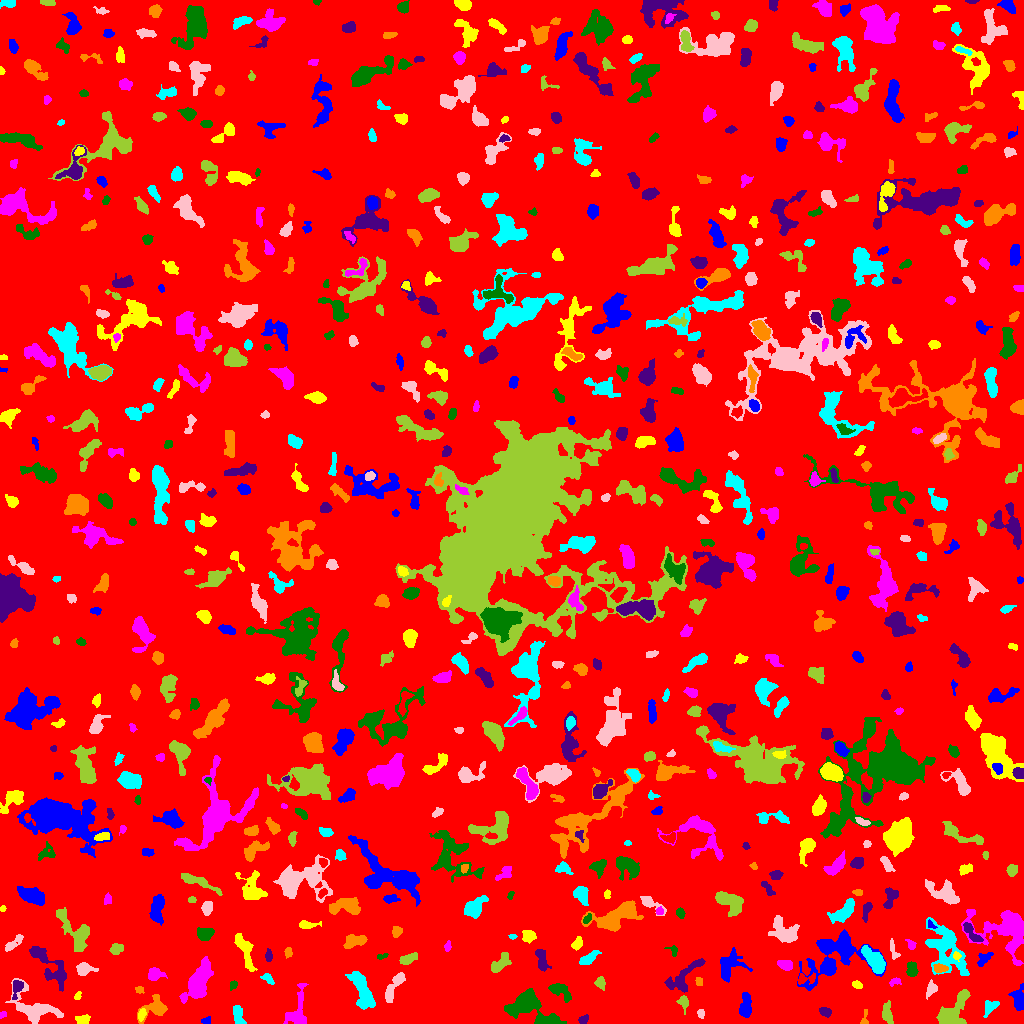

The table this chart was drawn from, first rows:
ID, X, Y, A, B, theta, total_flux, mu_max, mu_median, mu_mean, R_fwhm, R_e, R10, R90, x_start, x_end, y_start, y_end, area, greylevel
0, 512.2, 515.4, 300.4, 296.6, 0.8307, 1459188, 13.0, 1.0, 1.734, 37.55, 235.7, 89.1, 387.3, 0, 1023, 0, 1023, 841485, 1.734
1, 206.4, 2.96, 1.944, 1.63, 0.5049, 50.0, 2.0, 1.0, 0.7812, 3.568, 2.111, 0.7979, 3.29, 201, 210, 0, 7, 64, 5.781
2, 82.88, 4.004, 3.477, 2.397, 0.00119, 281.0, 4.0, 2.0, 2.322, 5.412, 3.613, 1.493, 5.382, 75, 90, 0, 9, 121, 6.322
3, 2.901, 8.835, 1.984, 1.423, 0.592, 91.0, 4.0, 2.0, 2.022, 3.038, 2.034, 0.7979, 3.29, 0, 6, 5, 12, 45, 6.022
4, 547.5, 3.167, 5.231, 1.836, -0.04321, 251.0, 4.0, 2.0, 1.619, 5.202, 3.827, 1.493, 5.836, 537, 558, 0, 8, 155, 8.619
5, 583.2, 4.034, 2.715, 1.876, 0.516, 174.0, 4.0, 2.0, 2.175, 4.184, 2.821, 1.128, 4.406, 578, 588, 0, 9, 80, 6.175
6, 864.4, 4.562, 4.776, 1.606, 1.483, 64.0, 2.0, 1.0, 0.8649, 4.107, 2.523, 0.9772, 3.827, 860, 868, 0, 14, 74, 5.865
7, 990.3, 16.5, 4.282, 2.656, 0.7831, 402.0, 5.0, 2.0, 2.497, 4.754, 3.909, 1.596, 6.155, 983, 999, 6, 23, 161, 6.497
8, 700.9, 9.84, 2.388, 1.599, -1.411, 169.0, 5.0, 3.0, 2.683, 3.385, 2.459, 0.9772, 3.742, 697, 704, 5, 14, 63, 6.683
9, 887, 10.21, 5.352, 2.311, -1.423, 537.0, 6.0, 3.0, 2.841, 5.642, 4.26, 1.693, 6.699, 882, 893, 0, 23, 189, 6.841
10, 419.5, 7.88, 3.77, 2.04, 1.559, 183.0, 3.0, 2.0, 1.726, 4.222, 3.241, 1.382, 5.171, 416, 424, 0, 14, 106, 5.726
11, 1019, 24.51, 5.9, 2.846, -1.517, 1073, 9.0, 4.0, 4.434, 6.05, 4.583, 1.871, 7.247, 1008, 1023, 13, 40, 242, 8.434
12, 141.7, 8.885, 2.535, 1.496, 1.133, 130.0, 4.0, 1.0, 1.494, 3.523, 2.459, 0.9772, 3.949, 138, 146, 2, 15, 87, 9.494
13, 297.2, 13.72, 12.08, 4.959, 1.327, 842.0, 4.0, 2.0, 2.074, 9.853, 6.77, 2.706, 10.09, 283, 308, 0, 40, 406, 6.074
14, 526.1, 17.92, 10.88, 6.605, -0.0842, 2174, 9.0, 3.0, 3.071, 6.604, 8.078, 3.09, 12.75, 504, 566, 0, 35, 708, 7.071
15, 825.4, 11.61, 3.037, 2.137, -0.3563, 279.0, 5.0, 3.0, 2.657, 4.107, 3.29, 1.262, 5.046, 819, 831, 6, 16, 105, 6.657
16, 155.1, 15.48, 7.292, 4.595, 0.6049, 934.0, 8.0, 2.0, 2.813, 5.382, 5.171, 1.954, 8.649, 137, 167, 0, 29, 332, 6.813
17, 238.1, 7.942, 5.339, 2.325, -1.328, 484.0, 5.0, 3.0, 2.674, 5.47, 4.26, 1.693, 6.507, 233, 246, 0, 18, 181, 6.674
18, 33.3, 14.95, 11.91, 6.635, -0.5056, 2086, 9.0, 2.0, 3.036, 7.378, 7.421, 2.877, 12.48, 5, 63, 0, 45, 687, 7.036
19, 683.5, 21.62, 3.36, 2.476, -1.322, 331.0, 6.0, 2.0, 2.736, 4.37, 3.338, 1.262, 5.262, 676, 688, 9, 28, 121, 7.736
20, 724.9, 23.83, 3.313, 2.547, 0.07301, 292.0, 5.0, 2.0, 2.413, 3.989, 3.568, 1.382, 5.47, 716, 731, 19, 30, 121, 6.413
21, 745.3, 16.19, 6.287, 2.728, 1.488, 1230, 12.0, 4.0, 4.843, 5.015, 4.787, 1.784, 7.858, 739, 751, 6, 31, 254, 7.843
22, 77.28, 27.17, 2.268, 1.466, 1.03, 116.0, 5.0, 2.0, 2.189, 2.706, 2.326, 0.7979, 3.568, 74, 81, 24, 32, 53, 6.189
23, 198.3, 41.4, 10.99, 4.347, 1.107, 2813, 9.0, 4.0, 3.912, 9.305, 7.838, 3.141, 12.6, 179, 213, 20, 67, 719, 7.912
24, 559.5, 33.67, 5.935, 3.021, -0.5859, 845.0, 10.0, 3.0, 3.449, 4.652, 4.37, 1.596, 7.399, 548, 571, 21, 40, 245, 7.449
25, 16.85, 35.66, 5.079, 2.35, 1.321, 402.0, 6.0, 3.0, 2.698, 5.078, 3.909, 1.493, 5.997, 12, 23, 24, 43, 149, 8.698
26, 139.7, 33.85, 2.025, 1.642, -0.1853, 94.0, 3.0, 1.0, 1.593, 2.877, 2.185, 0.9772, 3.656, 135, 144, 30, 37, 59, 6.593
27, 361.5, 33.9, 11.11, 3.851, -1.178, 1383, 7.0, 2.0, 2.533, 6.457, 7.159, 2.706, 11.21, 345, 375, 14, 52, 546, 6.533
28, 930.9, 34.13, 3.735, 2.335, 1.156, 409.0, 7.0, 3.0, 3.075, 4.107, 3.432, 1.262, 5.441, 926, 937, 24, 44, 133, 8.075
29, 954, 12.47, 11.49, 5.328, 0.9859, 1747, 8.0, 3.0, 3.06, 8.463, 7.464, 2.932, 11.56, 936, 970, 0, 34, 571, 7.06
30, 772.5, 41.02, 2.444, 1.91, 1.332, 204.0, 5.0, 2.0, 2.103, 3.523, 2.706, 1.128, 4.26, 768, 777, 35, 46, 97, 7.103
31, 837.3, 69.24, 19.11, 10.73, 0.4936, 4440, 14.0, 3.0, 3.878, 7.092, 9.901, 3.385, 17.02, 797, 886, 33, 94, 1145, 6.878
32, 857, 38.54, 2.473, 1.731, -0.4844, 205.0, 6.0, 3.0, 2.733, 3.523, 2.646, 0.9772, 4.146, 852, 862, 35, 43, 75, 8.733
33, 894.8, 42.19, 2.722, 1.508, 0.5517, 136.0, 5.0, 1.0, 1.766, 2.646, 2.326, 0.7979, 3.868, 889, 901, 37, 46, 77, 6.766
34, 233.3, 38.46, 2.42, 1.712, 1.018, 122.0, 4.0, 2.0, 1.906, 3.613, 2.585, 0.9772, 3.989, 230, 237, 33, 43, 64, 6.906
35, 684.7, 47.12, 13.04, 4.509, 0.7766, 1003, 6.0, 2.0, 2.3, 7.313, 6.457, 2.459, 10.16, 664, 705, 31, 65, 436, 6.3
36, 698.8, 42.35, 2.059, 1.791, -1.31, 141.0, 4.0, 2.0, 2.311, 3.613, 2.459, 0.9772, 3.785, 695, 702, 38, 46, 61, 6.311
37, 267.5, 44.78, 3.666, 1.952, -0.6808, 212.0, 4.0, 2.0, 2.163, 4.886, 3.241, 1.262, 4.853, 260, 274, 39, 50, 98, 6.163
38, 393.8, 36.55, 9.726, 2.498, 1.053, 749.0, 6.0, 2.0, 2.665, 6.58, 5.046, 2.034, 8.038, 385, 405, 21, 51, 281, 6.665
39, 600.6, 40.5, 3.15, 2.251, -1.298, 232.0, 4.0, 2.0, 2.09, 4.82, 3.29, 1.262, 5.171, 594, 605, 33, 47, 111, 6.09
40, 804.4, 44.67, 5.187, 2.703, 0.1085, 334.0, 7.0, 2.0, 2.403, 3.192, 3.478, 1.262, 5.754, 798, 815, 39, 51, 139, 8.403
41, 829.2, 56.47, 3.363, 2.71, 1.428, 616.0, 8.0, 4.0, 3.802, 5.232, 3.868, 1.596, 5.997, 823, 835, 49, 64, 162, 9.802
42, 245, 72.33, 10.59, 2.983, -1.222, 1296, 8.0, 3.0, 3.62, 7.527, 6.383, 2.394, 9.624, 234, 257, 52, 90, 358, 6.62
43, 154.3, 49.49, 3.616, 2.978, 0.09631, 621.0, 8.0, 3.0, 3.508, 5.109, 3.949, 1.596, 6.155, 148, 167, 43, 56, 177, 7.508
44, 911.7, 54.02, 3.785, 2.353, -1.512, 587.0, 9.0, 4.0, 3.913, 4.583, 3.742, 1.493, 5.754, 906, 918, 47, 62, 150, 7.913
45, 541.6, 64.34, 6.269, 2.465, -1.296, 558.0, 6.0, 3.0, 2.67, 5.971, 4.687, 1.784, 7.114, 535, 551, 52, 74, 209, 6.67
46, 939.8, 55.16, 3.443, 2.092, -0.05269, 289.0, 5.0, 3.0, 2.535, 4.334, 3.478, 1.382, 5.202, 933, 948, 51, 60, 114, 9.535
47, 945.8, 77.25, 14.68, 7.557, -1.064, 3325, 11.0, 3.0, 3.182, 6.257, 9.373, 3.241, 15.43, 925, 969, 48, 106, 1045, 7.182
48, 84.43, 54.48, 4.581, 2.793, 0.005533, 719.0, 8.0, 3.0, 3.824, 5.412, 4.146, 1.596, 6.58, 76, 98, 48, 61, 188, 8.824
49, 499.7, 59.06, 5.813, 2.703, 0.7347, 647.0, 8.0, 2.0, 2.696, 4.72, 4.478, 1.596, 7.378, 491, 511, 51, 71, 240, 6.696
50, 642.8, 72.52, 14.6, 7.065, 0.02535, 1815, 9.0, 2.0, 2.336, 4.549, 8.098, 2.764, 13.6, 608, 678, 58, 87, 777, 6.336
51, 729.2, 58.03, 8.155, 5.684, 1.052, 976.0, 5.0, 2.0, 2.259, 7.247, 6.482, 2.459, 10.26, 720, 752, 41, 76, 432, 6.259
52, 956.1, 67.54, 1.944, 1.465, -1.424, 91.0, 4.0, 1.5, 1.517, 3.09, 2.111, 0.7979, 3.338, 953, 961, 62, 72, 60, 11.52
53, 785.1, 58.69, 3.372, 2.215, -0.2318, 724.0, 14.0, 4.5, 5.028, 3.7, 3.432, 1.262, 5.585, 777, 792, 53, 63, 144, 9.028
54, 382.2, 67.15, 2.984, 1.279, 0.2123, 106.0, 5.0, 2.0, 1.893, 2.111, 2.257, 0.7979, 3.656, 377, 388, 64, 70, 56, 6.893
55, 268.5, 67.76, 2.897, 1.672, 1.559, 212.0, 5.0, 2.0, 2.585, 3.478, 2.764, 1.128, 4.37, 265, 272, 62, 75, 82, 6.585
56, 288.2, 71.07, 2.444, 1.787, 1.55, 176.0, 5.0, 2.0, 2.411, 3.192, 2.706, 0.9772, 4.146, 284, 292, 65, 76, 73, 6.411
57, 587.9, 64.2, 4.994, 2.263, 0.5966, 546.0, 8.0, 3.0, 3.0, 4.478, 3.949, 1.493, 6.433, 579, 601, 59, 73, 182, 7.0
58, 892.8, 74.73, 5.34, 1.499, -1.293, 66.0, 2.0, 0.0, 0.6, 4.146, 2.523, 0.9772, 3.868, 890, 900, 64, 85, 110, 5.6
59, 407.7, 64.37, 4.873, 2.107, 0.3707, 576.0, 7.0, 4.0, 3.578, 5.262, 4.068, 1.596, 6.18, 399, 417, 59, 71, 161, 7.578
... 666 more rows
